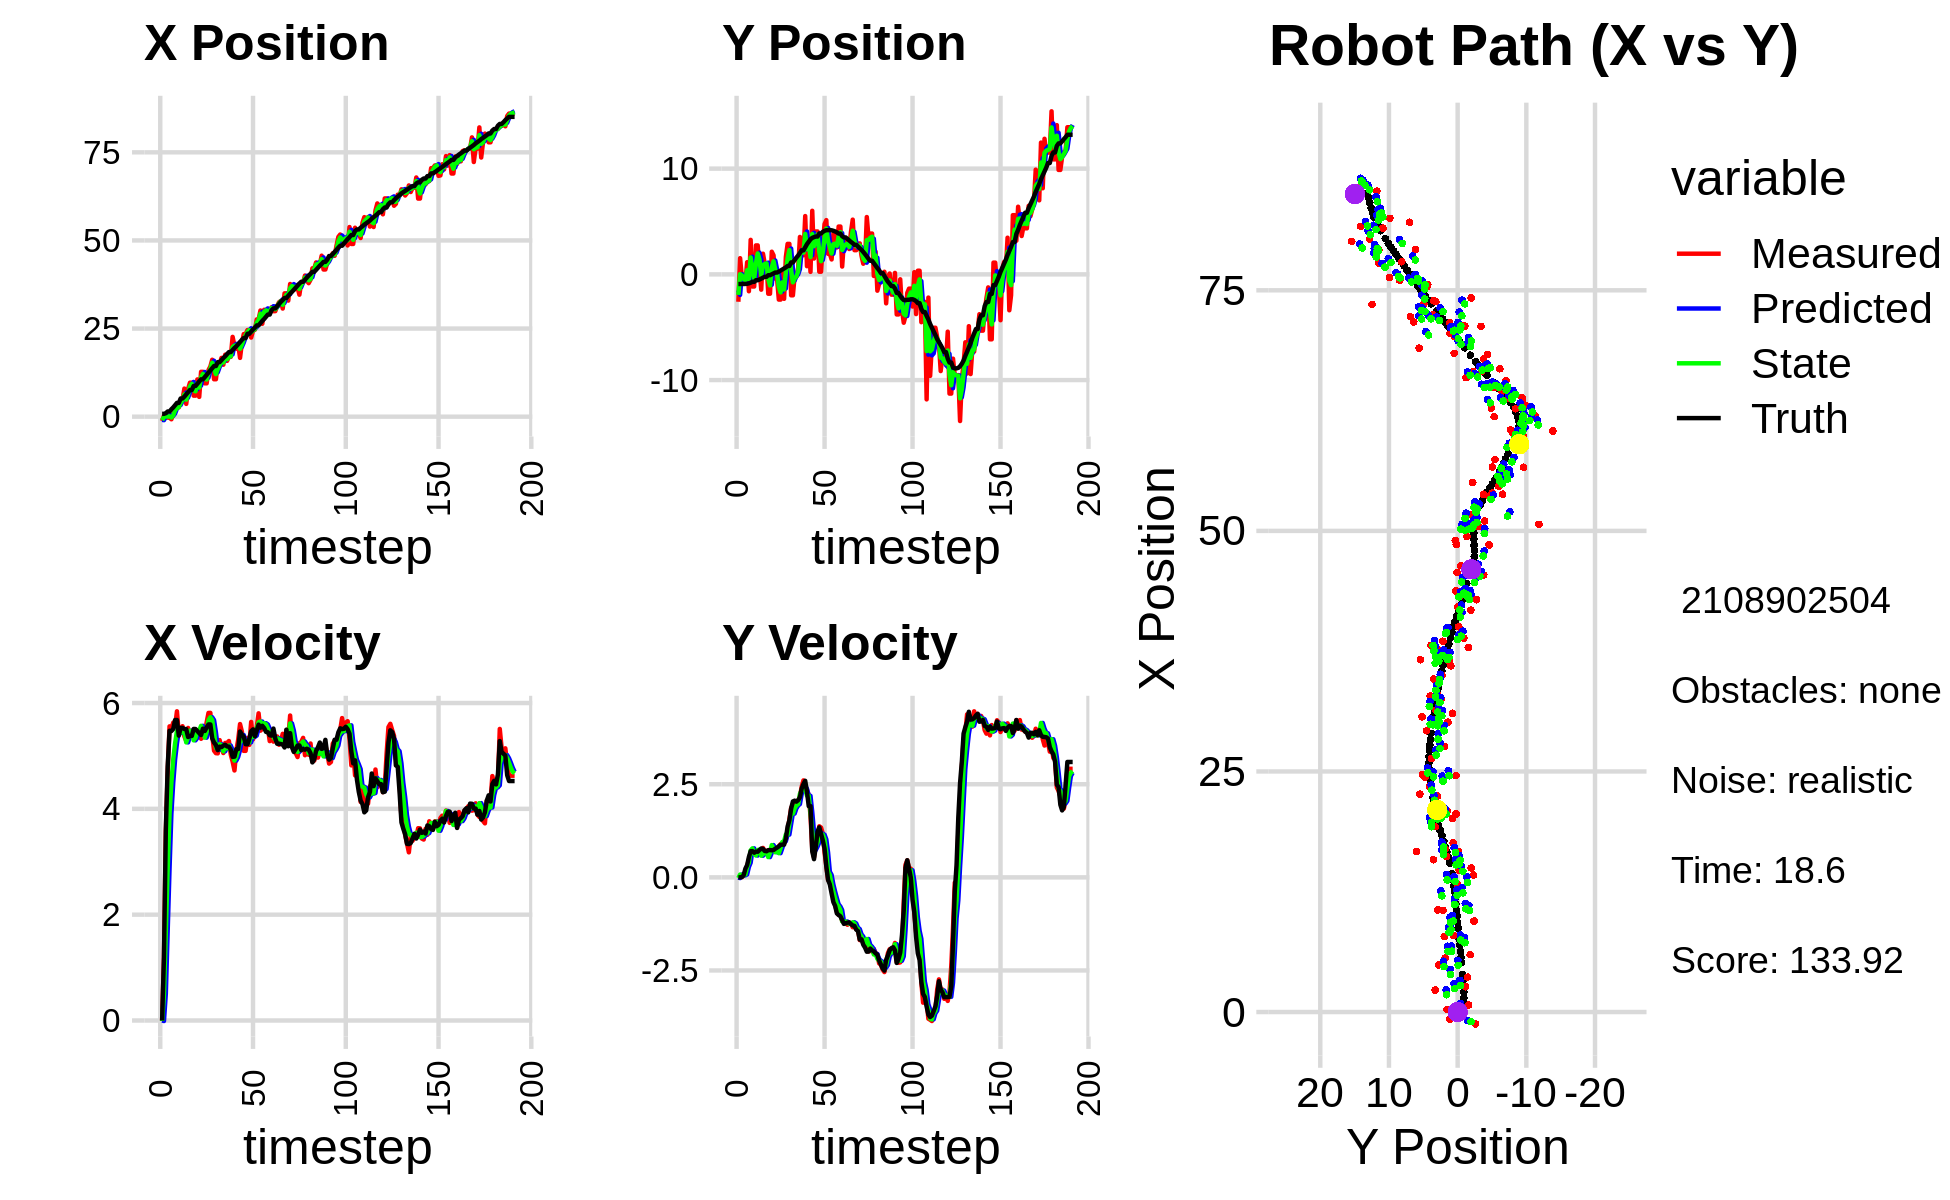

The table this chart was drawn from, first rows:
-1.235339284227370493e+00, -2.593264878135637108e+00, 0.000000000000000000e+00, -0.000000000000000000e+00, 0.000000000000000000e+00, 0.000000000000000000e+00, 0.000000000000000000e+00, 0.000000000000000000e+00, -9.007433759376263227e-01, -1.488938081789397128e+00, 0.000000000000000000e+00, 0.000000000000000000e+00, 8.023062940503786766e-01, -9.133684032107697304e-01, 0.000000000000000000e+00, 0.000000000000000000e+00, 0.000000000000000000e+00, 2.013731573242694139e-04
-1.235339284227370493e+00, -2.593264878135637108e+00, 0.000000000000000000e+00, -0.000000000000000000e+00, -9.007433759376263227e-01, -1.488938081789397128e+00, 0.000000000000000000e+00, 0.000000000000000000e+00, -9.882134091850933721e-01, -1.944095092973662897e+00, -1.009831081073092433e-02, -1.927551551863809776e-02, 8.023062940503786766e-01, -9.133684032107697304e-01, 0.000000000000000000e+00, 0.000000000000000000e+00, 0.000000000000000000e+00, 1.975197956198826432e-04
2.586165067221610769e-01, 1.528235321036719663e+00, 1.185999969531359444e+00, -2.176886408077991105e-04, -9.892232402661664814e-01, -1.946022644525526646e+00, -1.009831081073092433e-02, -1.927551551863809776e-02, -8.777232378756005815e-02, 1.621599566415254934e-02, 5.044652883405724708e-01, 7.567752429083116072e-02, 8.055983778755360092e-01, -9.133685779041750274e-01, 1.199999999999999956e+00, 0.000000000000000000e+00, 1.200000047683715820e+00, 1.835486036725342274e-04
3.355180025882728012e-01, -2.605472622818204576e-01, 3.561997877928417822e+00, 3.921199374084049540e-03, -3.732579495350280691e-02, 2.378374809323566610e-02, 5.044652883405724708e-01, 7.567752429083116072e-02, 5.210205191706087507e-02, -9.774986497065862867e-02, 1.686941492209976801e+00, 5.041585781728512294e-02, 9.933463335860783783e-01, -9.133789365760991430e-01, 3.600000000000000089e+00, 1.000000000000000021e-02, 3.599999904632568359e+00, -1.100842258892953396e-03
-2.713327409337522034e-01, -7.154265782081251634e-01, 4.709075656417957667e+00, 9.331035031689603743e-02, 2.207962011380585621e-01, -9.270827918893011221e-02, 1.686941492209976801e+00, 5.041585781728512294e-02, 3.136449121899950732e-02, -4.387991956236534374e-01, 2.861853558708356893e+00, 5.388904199699311864e-02, 1.469077229507089299e+00, -9.095637645940140015e-01, 4.799999999999999822e+00, 5.399999999999999939e-02, 4.800000190734863281e+00, -1.981241069734096527e-02
-2.713327409337522034e-01, -7.154265782081251634e-01, 5.558908740588712760e+00, 1.101497958005944050e-01, 3.175498470898352465e-01, -4.334102914239541526e-01, 2.861853558708356893e+00, 5.388904199699311864e-02, 9.607803854346241845e-02, -5.536589376050818911e-01, 3.906135011110156263e+00, 7.829550126907529328e-02, 1.469077229507089299e+00, -9.095637645940140015e-01, 5.474999999999999645e+00, 2.340000000000000135e-01, 5.480000019073486328e+00, -1.981241069734096527e-02
-7.433403736050976374e-01, 1.151705504382460887e+00, 5.521902889665168068e+00, 2.991501255019933248e-01, 4.866915396544780892e-01, -5.458293874781743327e-01, 3.906135011110156263e+00, 7.829550126907529328e-02, -2.381683705525855510e-01, 3.947225340501671065e-01, 4.496595475907203543e+00, 2.807627253131926848e-01, 2.107726215776946965e+00, -8.878307338767047474e-01, 5.469999999999999751e+00, 3.310000000000000164e-01, 5.480000019073486328e+00, -5.412228032946586609e-02
7.381776564788726791e-01, -1.597794470724320570e+00, 5.629493722644172138e+00, 4.809381502457884539e-01, 2.114911770381348033e-01, 4.227988065814863861e-01, 4.496595475907203543e+00, 2.807627253131926848e-01, 3.900716584343613125e-01, -4.558073733947157757e-01, 4.935228421362699791e+00, 3.936973819923650364e-01, 2.633257984826240072e+00, -8.528044796513224446e-01, 5.509000000000000341e+00, 5.480000000000000426e-01, 5.535999774932861328e+00, -8.522492647171020508e-02
2.278305291511163233e+00, 3.262077866183592523e+00, 5.564430707218414263e+00, 6.647766020911292095e-01, 8.835945005706313804e-01, -4.164376351954792721e-01, 4.935228421362699791e+00, 3.936973819923650364e-01, 1.797748952264789590e+00, 1.597541521887516636e+00, 5.237873750168544618e+00, 7.259408323160436716e-01, 3.265818714689541657e+00, -7.882379898468676593e-01, 5.679000000000000270e+00, 7.029999999999999583e-01, 5.722000122070312500e+00, -1.189053654670715332e-01
2.631635546004035486e+00, -1.153435112732141610e+00, 5.843569761406525842e+00, 7.219671587689462378e-01, 2.321536327281644052e+00, 1.670135605119120958e+00, 5.237873750168544618e+00, 7.259408323160436716e-01, 2.431735924387676384e+00, 4.253207651554438140e-01, 5.471942896037369053e+00, 7.789525505660875870e-01, 3.911772846985162033e+00, -7.086832238342609669e-01, 5.679000000000000270e+00, 7.049999999999999600e-01, 5.722000122070312500e+00, -1.229260563850402832e-01
2.631635546004035486e+00, -1.153435112732141610e+00, 5.404905135588212950e+00, 6.677705860427807227e-01, 2.978930213991413112e+00, 5.032160202120525838e-01, 5.471942896037369053e+00, 7.789525505660875870e-01, 2.757788465174817460e+00, -3.961696474213105557e-01, 5.431710452238453612e+00, 6.312876679419305859e-01, 3.911772846985162033e+00, -7.086832238342609669e-01, 5.384000000000000341e+00, 6.620000000000000329e-01, 5.429999828338623047e+00, -1.229260563850402832e-01
4.884508996584290941e+00, 2.738059117651335139e+00, 5.460441672337649877e+00, 6.830690666972463188e-01, 3.300959510398662644e+00, -3.330408806271175082e-01, 5.431710452238453612e+00, 6.312876679419305859e-01, 3.891555680079957114e+00, 1.034705553872519612e+00, 5.439907159852818808e+00, 5.868030490686997336e-01, 5.160048603387881627e+00, -5.547184216545308910e-01, 5.528999999999999915e+00, 6.929999999999999494e-01, 5.572000026702880859e+00, -1.244476512074470520e-01
4.884508996584290941e+00, 2.738059117651335139e+00, 5.561653077760400521e+00, 6.957300169261384504e-01, 4.435546396065238817e+00, 1.093385858779389652e+00, 5.439907159852818808e+00, 5.868030490686997336e-01, 4.720031468294617838e+00, 1.980000703196766576e+00, 5.505796179035876037e+00, 7.352039885901566763e-01, 5.160048603387881627e+00, -5.547184216545308910e-01, 5.530000000000000249e+00, 6.879999999999999449e-01, 5.572000026702880859e+00, -1.244476512074470520e-01
7.970903515474110357e+00, 6.049620049050480342e-01, 5.368823407932366010e+00, 6.662083483689910102e-01, 5.270611086198205619e+00, 2.053521102055782421e+00, 5.505796179035876037e+00, 7.352039885901566763e-01, 6.296610548660244611e+00, 1.403097576935753210e+00, 5.448178322025530207e+00, 7.386675685246134604e-01, 5.689356922866841693e+00, -4.889155489789609454e-01, 5.509999999999999787e+00, 7.339999999999999858e-01, 5.559000015258789062e+00, -1.234572529792785645e-01
3.624299883778067777e+00, -1.449129865168625964e+00, 5.283893884622810511e+00, 7.438824165495693252e-01, 6.841428380862797809e+00, 1.476964333788214567e+00, 5.448178322025530207e+00, 7.386675685246134604e-01, 4.846817852902143287e+00, -8.246007672084543216e-02, 5.255814209031171025e+00, 5.811787657921156924e-01, 6.322642444934264638e+00, -4.057367307458136230e-01, 5.504999999999999893e+00, 7.740000000000000213e-01, 5.559000015258789062e+00, -1.398638039827346802e-01
7.850903987423992092e+00, 1.952120496754631729e+00, 5.528834083775807429e+00, 7.900753762652114043e-01, 5.372399273805260833e+00, -2.434220014163385876e-02, 5.255814209031171025e+00, 5.811787657921156924e-01, 6.327356728037995204e+00, 8.686206893810750618e-01, 5.358216844209746199e+00, 6.257374573119279804e-01, 6.946286320382816015e+00, -3.162787418092484759e-01, 5.357999999999999652e+00, 7.660000000000000142e-01, 5.412000179290771484e+00, -1.419399380683898926e-01
9.636476635920462996e+00, 1.021032287957336582e+00, 5.386096692240886163e+00, 7.123569155930949970e-01, 6.863178412458969646e+00, 9.311944351122678487e-01, 5.358216844209746199e+00, 6.257374573119279804e-01, 8.566971548894660060e+00, 9.826407024364928189e-01, 5.478395260355595653e+00, 6.779888593395264618e-01, 7.563477635225954288e+00, -2.310877298799148549e-01, 5.376999999999999780e+00, 7.089999999999999636e-01, 5.423999786376953125e+00, -1.314952969551086426e-01
9.636476635920462996e+00, 1.021032287957336582e+00, 5.407594830790976026e+00, 7.099535931256321097e-01, 9.114811074930219803e+00, 1.050439588370445376e+00, 5.478395260355595653e+00, 6.779888593395264618e-01, 9.318274492165587120e+00, 1.036760344918381760e+00, 5.450487974656705426e+00, 6.928079596281392361e-01, 7.563477635225954288e+00, -2.310877298799148549e-01, 5.378000000000000114e+00, 7.009999999999999565e-01, 5.423999786376953125e+00, -1.305416226387023926e-01
5.961544156135278882e+00, -1.832325623725728825e+00, 5.441469098269434035e+00, 7.207866089150393174e-01, 9.863323289631257040e+00, 1.106041140881195650e+00, 5.450487974656705426e+00, 6.928079596281392361e-01, 7.480677223442519619e+00, -4.427792872204907582e-01, 5.294643679523113100e+00, 5.442147373158515711e-01, 8.712515949570967422e+00, -8.016483549884113879e-02, 5.509999999999999787e+00, 7.309999999999999831e-01, 5.598999977111816406e+00, -1.316950917243957520e-01
5.961544156135278882e+00, -1.832325623725728825e+00, 5.413711678912348724e+00, 7.171098121145228488e-01, 8.010141591394830840e+00, -3.883578134889055788e-01, 5.294643679523113100e+00, 5.442147373158515711e-01, 7.203343940875184259e+00, -1.051332756763489584e+00, 5.341742575432416373e+00, 6.556660277697309303e-01, 8.712515949570967422e+00, -8.016483549884113879e-02, 5.509000000000000341e+00, 7.329999999999999849e-01, 5.558000087738037109e+00, -1.316950917243957520e-01
1.056869161106058108e+01, 2.141325547405186214e+00, 5.411875990772809786e+00, 7.233247383172750622e-01, 7.737518198418426252e+00, -9.857661539865164579e-01, 5.341742575432416373e+00, 6.556660277697309303e-01, 9.460523124661266436e+00, 6.600600973683202755e-01, 5.478887128802804263e+00, 8.667309088543415641e-01, 9.344849705388242000e+00, 3.844811629858071143e-03, 5.469999999999999751e+00, 7.269999999999999796e-01, 5.518000125885009766e+00, -1.328676491975784302e-01
5.610276817968739671e+00, 1.799720897019777555e+00, 5.482330987668691868e+00, 7.321266699022566105e-01, 1.000841183754154606e+01, 7.467331882537544541e-01, 5.478887128802804263e+00, 8.667309088543415641e-01, 8.261731156321886260e+00, 1.232644435889564072e+00, 5.480349118711498768e+00, 7.816845911463765617e-01, 9.971749424618176150e+00, 8.692373240967980752e-02, 5.431000000000000050e+00, 7.349999999999999867e-01, 5.480999946594238281e+00, -1.327574849128723145e-01
1.272851502844043736e+01, -4.067730172024002222e-01, 5.324310957345341322e+00, 7.580201123532327445e-01, 8.809766068193036759e+00, 1.310812895004201728e+00, 5.480349118711498768e+00, 7.816845911463765617e-01, 1.117552279985364905e+01, 4.107893021565071079e-01, 5.569057767549197457e+00, 6.733439927049986728e-01, 1.059279739842418522e+01, 1.727028024561748365e-01, 5.394999999999999574e+00, 7.700000000000000178e-01, 5.449999809265136719e+00, -1.414192467927932739e-01
1.272851502844043736e+01, -4.067730172024002222e-01, 5.357971926511368110e+00, 7.628124116448338210e-01, 1.173242857660856941e+01, 4.781237014270069974e-01, 5.569057767549197457e+00, 6.733439927049986728e-01, 1.213052454704447314e+01, 6.828331487729860649e-02, 5.487627617255256496e+00, 7.340992168008366736e-01, 1.059279739842418522e+01, 1.727028024561748365e-01, 5.514999999999999680e+00, 7.980000000000000426e-01, 5.572999954223632812e+00, -1.414192467927932739e-01
9.456710218762443887e+00, -2.389001593685229796e+00, 5.437921652661416694e+00, 8.372637006301266727e-01, 1.267928730876999843e+01, 1.416932365573822794e-01, 5.487627617255256496e+00, 7.340992168008366736e-01, 1.073433805942072183e+01, -1.173656139534671627e+00, 5.345582566437954597e+00, 6.496246278887085612e-01, 1.122187530967177160e+01, 2.631629841667300629e-01, 5.472000000000000419e+00, 8.309999999999999609e-01, 5.534999847412109375e+00, -1.527679562568664551e-01
9.456710218762443887e+00, -2.389001593685229796e+00, 5.633973365720723159e+00, 8.910443708544713015e-01, 1.126889631606451658e+01, -1.108693676745800882e+00, 5.345582566437954597e+00, 6.496246278887085612e-01, 1.054015583693527702e+01, -1.704979999285257453e+00, 5.455972561161915202e+00, 7.872115667298049679e-01, 1.185107910643294105e+01, 3.576762819236725122e-01, 5.538999999999999702e+00, 8.739999999999999991e-01, 5.606999874114990234e+00, -1.568563729524612427e-01
1.323191791744227785e+01, 2.754403474063892021e-02, 5.812751502271127357e+00, 9.193191321755539436e-01, 1.108575309305146916e+01, -1.626258842612277045e+00, 5.455972561161915202e+00, 7.872115667298049679e-01, 1.238855420306364330e+01, -7.601326249635980137e-01, 5.677437824782968434e+00, 9.494001876458846301e-01, 1.248345482303700038e+01, 4.565034055770834098e-01, 5.594999999999999751e+00, 8.780000000000000027e-01, 5.663000106811523438e+00, -1.568563729524612427e-01
1.423528540119099084e+01, -2.315226183721031283e+00, 5.813537124674473588e+00, 9.143378992314131759e-01, 1.295629798554194068e+01, -6.651926061990095507e-01, 5.677437824782968434e+00, 9.494001876458846301e-01, 1.347407715767710989e+01, -1.432981544332315504e+00, 5.731661708556616830e+00, 9.710381174224784750e-01, 1.312242233731364394e+01, 5.573152443010329637e-01, 5.594999999999999751e+00, 8.780000000000000027e-01, 5.663000106811523438e+00, -1.559994816780090332e-01
1.615066611759380422e+01, 1.647899879255363853e+00, 5.393826130038772426e+00, 1.001417170108791277e+00, 1.404724332853277247e+01, -1.335877732590067701e+00, 5.731661708556616830e+00, 9.710381174224784750e-01, 1.529594778552927181e+01, 2.130055650037845361e-01, 5.677261722176813130e+00, 1.150473699139061168e+00, 1.374702370133196716e+01, 6.601582898337962080e-01, 5.333000000000000185e+00, 1.042999999999999927e+00, 5.434000015258789062e+00, -1.835697442293167114e-01
1.061378133289130687e+01, 2.883457793761464494e+00, 5.099171524450212267e+00, 1.270226738425135782e+00, 1.586367395774695233e+01, 3.280529349176906639e-01, 5.677261722176813130e+00, 1.150473699139061168e+00, 1.372810520774278586e+01, 1.520394264917322102e+00, 5.445406290129843896e+00, 1.147674414857702940e+00, 1.436863243565871073e+01, 7.917851342662256542e-01, 5.253000000000000114e+00, 1.366000000000000103e+00, 5.427999973297119141e+00, -2.441356927156448364e-01
1.061378133289130687e+01, 2.883457793761464494e+00, 5.052372470254575809e+00, 1.547316249260488386e+00, 1.427264583675577114e+01, 1.635161706403092330e+00, 5.445406290129843896e+00, 1.147674414857702940e+00, 1.207120534914566612e+01, 2.298723257028981504e+00, 5.154658750021341440e+00, 1.430130252005507252e+00, 1.436863243565871073e+01, 7.917851342662256542e-01, 5.206999999999999851e+00, 1.532000000000000028e+00, 5.427999973297119141e+00, -2.971857488155364990e-01
1.497614976753485827e+01, -1.983515725257537055e+00, 5.048719191369019477e+00, 1.864499449774909667e+00, 1.258667122414779982e+01, 2.441736282229532318e+00, 5.154658750021341440e+00, 1.430130252005507252e+00, 1.356172064313369674e+01, 3.656988374536607189e-01, 5.117773537260536187e+00, 1.721082554758624594e+00, 1.546778976913054393e+01, 1.127675785935253305e+00, 5.110000000000000320e+00, 1.846000000000000085e+00, 5.434000015258789062e+00, -3.537653684616088867e-01
1.497614976753485827e+01, -1.983515725257537055e+00, 5.299185381117177407e+00, 1.956996983361448450e+00, 1.407349799685975000e+01, 5.378070929295232228e-01, 5.117773537260536187e+00, 1.721082554758624594e+00, 1.461833366341241813e+01, -7.531082738372917307e-01, 5.222545589430751534e+00, 1.712014990085728661e+00, 1.546778976913054393e+01, 1.127675785935253305e+00, 5.174999999999999822e+00, 2.039000000000000146e+00, 5.561999797821044922e+00, -3.774402737617492676e-01
1.667698740908985400e+01, -1.456820831626525481e-01, 5.162130119177256837e+00, 2.046514435844712487e+00, 1.514058822235549329e+01, -5.819067748287188868e-01, 5.222545589430751534e+00, 1.712014990085728661e+00, 1.576985376663028582e+01, -3.793065107520851020e-01, 5.202226887927358767e+00, 1.853439752930263307e+00, 1.605264389473303055e+01, 1.351795686885566283e+00, 5.166999999999999815e+00, 2.059000000000000163e+00, 5.561999797821044922e+00, -3.774402737617492676e-01
1.474304056163115284e+01, -2.180106499931825648e-01, 5.054911541024206478e+00, 1.996770815700664725e+00, 1.629007645542302285e+01, -1.939625354590587547e-01, 5.202226887927358767e+00, 1.853439752930263307e+00, 1.536393452813815408e+01, -2.001950518243130472e-01, 5.087436264841748823e+00, 1.929008093589597461e+00, 1.664751541579249405e+01, 1.588354840101280807e+00, 5.195000000000000284e+00, 2.033999999999999808e+00, 5.578999996185302734e+00, -3.762024343013763428e-01
1.758223906168931450e+01, 6.438695325090462163e-01, 5.245860688045831388e+00, 2.043978211777237153e+00, 1.587267815462232967e+01, -7.294242465353290017e-03, 5.087436264841748823e+00, 1.929008093589597461e+00, 1.657592203244403350e+01, 2.986706344370643196e-01, 5.152778374660255345e+00, 1.967472422916111130e+00, 1.714690124981939334e+01, 1.783981575041305723e+00, 5.209999999999999964e+00, 2.073999999999999844e+00, 5.607999801635742188e+00, -3.715404272079467773e-01
1.582995808124760728e+01, 3.537477864589448906e+00, 5.244621332183456275e+00, 2.178299096886288755e+00, 1.709119986991006002e+01, 4.954178767286754326e-01, 5.152778374660255345e+00, 1.967472422916111130e+00, 1.634490325609433015e+01, 2.067361389497536894e+00, 5.142907280655701463e+00, 2.241401348530342563e+00, 1.774677956090470232e+01, 2.022423519430731620e+00, 5.179999999999999716e+00, 2.148000000000000131e+00, 5.607999801635742188e+00, -3.936598598957061768e-01
1.697184360011893389e+01, 1.807767763117316129e+00, 5.281796072121976771e+00, 2.432458821437847973e+00, 1.685919398415990145e+01, 2.291501524350571195e+00, 5.142907280655701463e+00, 2.241401348530342563e+00, 1.690613265096033047e+01, 2.062207962287711194e+00, 5.197072588592878795e+00, 2.337343265903471412e+00, 1.832291328841431621e+01, 2.271591200233573637e+00, 5.176000000000000156e+00, 2.384999999999999787e+00, 5.698999881744384766e+00, -4.315812885761260986e-01
1.697184360011893389e+01, 1.807767763117316129e+00, 5.024579095625736791e+00, 2.603437152137773491e+00, 1.742583990981961861e+01, 2.295942288878058513e+00, 5.197072588592878795e+00, 2.337343265903471412e+00, 1.715053517760841117e+01, 2.056554089118161954e+00, 5.112660977058327560e+00, 2.454120664590983658e+00, 1.832291328841431621e+01, 2.271591200233573637e+00, 5.120000000000000107e+00, 2.504000000000000004e+00, 5.698999881744384766e+00, -4.780543446540832520e-01
2.263962447624509267e+01, 5.511722578474882894e+00, 4.892040025786473123e+00, 2.433771321557722356e+00, 1.766180127531424304e+01, 2.301966155577260142e+00, 5.112660977058327560e+00, 2.454120664590983658e+00, 1.971861258895177116e+01, 3.820998083260230604e+00, 5.040480090530452983e+00, 2.382460706958923424e+00, 1.891294205191962874e+01, 2.557423605414899104e+00, 4.982000000000000206e+00, 2.592000000000000082e+00, 5.616000175476074219e+00, -4.616425633430480957e-01
2.011004292970770990e+01, 7.717530867666003713e-01, 4.725509808816101831e+00, 2.350923171481493323e+00, 2.022266059800481486e+01, 4.059244153956123036e+00, 5.040480090530452983e+00, 2.382460706958923424e+00, 2.014510620120957896e+01, 2.375665535317564192e+00, 4.912393931055277108e+00, 2.194622377458554485e+00, 1.948695671515724825e+01, 2.854604496649052248e+00, 4.987000000000000099e+00, 2.298000000000000043e+00, 5.491000175476074219e+00, -4.616425633430480957e-01
1.926581048944119701e+01, 3.270978941624444136e+00, 5.100431283267719884e+00, 2.213413673124048575e+00, 2.063634559431510596e+01, 2.595127773063419685e+00, 4.912393931055277108e+00, 2.194622377458554485e+00, 2.006919450847203734e+01, 2.915657420242485198e+00, 4.981411763952266369e+00, 2.190346196176307991e+00, 1.997061836690173209e+01, 3.083391203814565884e+00, 5.129999999999999893e+00, 1.913999999999999924e+00, 5.474999904632568359e+00, -4.094403386116027832e-01
2.057572614893965479e+01, 2.360799446183837191e-01, 5.308613902851925026e+00, 1.652942162979622154e+00, 2.056733568486726327e+01, 3.134692039860115909e+00, 4.981411763952266369e+00, 2.190346196176307991e+00, 2.058351701362650132e+01, 1.633276122949117948e+00, 5.110535534586525763e+00, 1.753930933966884931e+00, 2.055664741976002574e+01, 3.314143433068484690e+00, 5.129999999999999893e+00, 1.913999999999999924e+00, 5.474999904632568359e+00, -3.018549084663391113e-01
1.667632591713969603e+01, 6.011595024651334107e+00, 5.602398648141264204e+00, 7.546767567495378248e-01, 2.109457056708515310e+01, 1.808669216345806463e+00, 5.110535534586525763e+00, 1.753930933966884931e+00, 1.926185202313588718e+01, 3.808447077602945097e+00, 5.287944373055005975e+00, 1.223738137991879693e+00, 2.117257988419716952e+01, 3.447439923309730148e+00, 5.461000000000000298e+00, 6.959999999999999520e-01, 5.505000114440917969e+00, -1.338999867439270020e-01
2.089547610233269737e+01, 1.495143427478305309e+00, 5.459622629314926812e+00, 5.373243109613652368e-01, 1.979064646044138698e+01, 3.930820891402133199e+00, 5.287944373055005975e+00, 1.223738137991879693e+00, 2.044928096376790805e+01, 2.663105317280031858e+00, 5.395165590397918542e+00, 7.331110131333280489e-01, 2.179214966278512478e+01, 3.522205127992240836e+00, 5.402999999999999581e+00, 4.889999999999999902e-01, 5.425000190734863281e+00, -9.810192137956619263e-02
2.343245160554866757e+01, 4.056558145720947195e+00, 5.095840641385529501e+00, 9.841284222863824205e-01, 2.098879752280770106e+01, 2.736416418593364597e+00, 5.395165590397918542e+00, 7.331110131333280489e-01, 2.200430345149013434e+01, 3.365298016263686520e+00, 5.286822377091910496e+00, 8.235362808672410662e-01, 2.230729591834990799e+01, 3.579813732156920558e+00, 5.363000000000000433e+00, 8.149999999999999467e-01, 5.425000190734863281e+00, -1.907752305269241333e-01
2.343245160554866757e+01, 4.056558145720947195e+00, 5.095840641385529501e+00, 9.841284222863824205e-01, 2.253298568919932521e+01, 3.447651644350410827e+00, 5.286822377091910496e+00, 8.235362808672410662e-01, 2.305731363915470311e+01, 3.763399661937326446e+00, 5.243794933708758599e+00, 9.399425489720732996e-01, 2.230729591834990799e+01, 3.579813732156920558e+00, 5.222000000000000419e+00, 1.231999999999999984e+00, 5.553999900817871094e+00, -1.907752305269241333e-01
2.457814454967682849e+01, 2.492332594131818069e-01, 5.340659690250568303e+00, 1.371695811700613721e+00, 2.358169313252557941e+01, 3.857393916834533698e+00, 5.243794933708758599e+00, 9.399425489720732996e-01, 2.399747713155403872e+01, 2.134679670553991659e+00, 5.284718266559657707e+00, 1.198491453756372227e+00, 2.352475655079607364e+01, 3.867368473266163509e+00, 5.221000000000000085e+00, 1.342999999999999972e+00, 5.390999794006347656e+00, -2.514060139656066895e-01
2.457814454967682849e+01, 2.492332594131818069e-01, 5.208934887710321426e+00, 1.337863594255381150e+00, 2.452594895821000520e+01, 2.254528815929628838e+00, 5.284718266559657707e+00, 1.198491453756372227e+00, 2.455414881022839424e+01, 1.241218796523332557e+00, 5.256746693122559932e+00, 1.172188610812299414e+00, 2.352475655079607364e+01, 3.867368473266163509e+00, 5.325000000000000178e+00, 1.171000000000000041e+00, 5.452000141143798828e+00, -2.514060139656066895e-01
2.244505548479859058e+01, 2.935771240236334290e+00, 5.642972365257665324e+00, 1.174971566177254623e+00, 2.507982347954065006e+01, 1.358437657604562476e+00, 5.256746693122559932e+00, 1.172188610812299414e+00, 2.398145962739412340e+01, 2.113276469615833708e+00, 5.397513362222400524e+00, 1.147106510738577390e+00, 2.412844574386387464e+01, 4.013079895862737168e+00, 5.466000000000000192e+00, 9.939999999999999947e-01, 5.554999828338623047e+00, -2.052853852510452271e-01
2.438772147851884498e+01, 4.759464873302547083e+00, 5.313508948560645706e+00, 6.733187072133269835e-01, 2.452121096361636177e+01, 2.227987120689691292e+00, 5.397513362222400524e+00, 1.147106510738577390e+00, 2.443974593563727282e+01, 3.494552306175721323e+00, 5.359704542989188525e+00, 1.020756861920207648e+00, 2.475310909718182373e+01, 4.122030033918555603e+00, 5.501000000000000334e+00, 7.730000000000000204e-01, 5.554999828338623047e+00, -1.260464787483215332e-01
2.465772414157868653e+01, 5.128015770535768958e+00, 5.426830618437401554e+00, 2.978822196841207637e-01, 2.497571638993619203e+01, 3.596627992367741999e+00, 5.359704542989188525e+00, 1.020756861920207648e+00, 2.484305208849415081e+01, 4.328992831874519887e+00, 5.384619117659243948e+00, 6.665406998985625719e-01, 2.527194702617476807e+01, 4.173332466249478401e+00, 5.371999999999999886e+00, 2.939999999999999836e-01, 5.380000114440917969e+00, -5.483561381697654724e-02
2.758970403640782010e+01, 1.943752779690666399e+00, 5.545529881935718386e+00, -7.221060081898959815e-02, 2.538151400026007565e+01, 4.395646901864376233e+00, 5.384619117659243948e+00, 6.665406998985625719e-01, 2.668637361382323903e+01, 3.130131814501359244e+00, 5.526194444490700519e+00, 1.535393964130964406e-01, 2.589914047721865487e+01, 4.187112583570692159e+00, 5.480999999999999872e+00, -6.900000000000000577e-02, 5.480999946594238281e+00, 1.302067097276449203e-02
2.758970403640782010e+01, 1.943752779690666399e+00, 5.805508071186098462e+00, -7.559588259463299875e-02, 2.723899305827231032e+01, 3.145485754142669066e+00, 5.526194444490700519e+00, 1.535393964130964406e-01, 2.738716047876475557e+01, 2.567033700510286121e+00, 5.635912491367255583e+00, 6.765174867269978243e-02, 2.589914047721865487e+01, 4.187112583570692159e+00, 5.591000000000000192e+00, -1.910000000000000031e-01, 5.593999862670898438e+00, 1.302067097276449203e-02
3.012492120221404335e+01, 1.410151256759032190e+00, 5.477207907780726970e+00, -3.104677191303623629e-01, 2.795075172790147988e+01, 2.573798875377556250e+00, 5.635912491367255583e+00, 6.765174867269978243e-02, 2.922377771623962772e+01, 1.973766320359700455e+00, 5.650287818185945277e+00, -1.896271561753756774e-01, 2.653957474207410527e+01, 4.167464985789239407e+00, 5.533999999999999808e+00, -4.309999999999999942e-01, 5.551000118255615234e+00, 5.662298202514648438e-02
2.635824102106520428e+01, 3.829829826364093304e+00, 5.511746495878902863e+00, -5.487913496945696634e-01, 2.978880649805822145e+01, 1.954803604742162859e+00, 5.650287818185945277e+00, -1.896271561753756774e-01, 2.834978445048551521e+01, 2.855993348128534226e+00, 5.583486971781268515e+00, -3.819022596184573626e-01, 2.717796051504247146e+01, 4.120009197427893177e+00, 5.568999999999999950e+00, -6.640000000000000346e-01, 5.609000205993652344e+00, 9.924051165580749512e-02
3.033005845481033091e+01, 3.013262761963612757e+00, 5.546055628062219967e+00, -7.308224367118234532e-01, 2.890813314766364073e+01, 2.817803122166688379e+00, 5.583486971781268515e+00, -3.819022596184573626e-01, 2.974231281351095646e+01, 2.905239132876778818e+00, 5.618891806572864134e+00, -5.574755561455915220e-01, 2.771134197674239985e+01, 4.060036911259379266e+00, 5.527000000000000135e+00, -7.670000000000000151e-01, 5.579999923706054688e+00, 1.310185045003890991e-01
2.996579384787712641e+01, 2.543018712010771232e+00, 5.563436363356626835e+00, -9.261610685181734803e-01, 3.030420199416824190e+01, 2.849491577262219799e+00, 5.618891806572864134e+00, -5.574755561455915220e-01, 3.016187852561255056e+01, 2.699275860681088712e+00, 5.596048140819082306e+00, -7.218491021509532146e-01, 2.834148228128579561e+01, 3.966873421566576852e+00, 5.455000000000000071e+00, -9.679999999999999716e-01, 5.539999961853027344e+00, 1.649600863456726074e-01
2.922716379154090660e+01, 4.522662117250222380e+00, 5.527268671391565746e+00, -1.005597025228705421e+00, 3.072148333969445844e+01, 2.627090950465993391e+00, 5.596048140819082306e+00, -7.218491021509532146e-01, 2.984181475681332429e+01, 3.572017361008317682e+00, 5.516403065723201493e+00, -7.818860074687454809e-01, 2.896595394596186424e+01, 3.858453049673620239e+00, 5.447000000000000064e+00, -1.010000000000000009e+00, 5.539999961853027344e+00, 1.799654215574264526e-01
2.922716379154090660e+01, 4.522662117250222380e+00, 5.280322422126559445e+00, -9.606691542645902082e-01, 3.039345506338564462e+01, 3.493828760261443289e+00, 5.516403065723201493e+00, -7.818860074687454809e-01, 2.990218361494218868e+01, 3.990085473379604064e+00, 5.420118808532262911e+00, -8.780359018238961255e-01, 2.896595394596186424e+01, 3.858453049673620239e+00, 5.391000000000000014e+00, -1.046000000000000041e+00, 5.491000175476074219e+00, 1.799654215574264526e-01
3.104295533833508358e+01, 7.361679210482189317e-01, 5.355787498319655171e+00, -1.169556707748561575e+00, 3.044419549579541595e+01, 3.902281883197214363e+00, 5.420118808532262911e+00, -8.780359018238961255e-01, 3.079336903281934568e+01, 2.303855376953333867e+00, 5.415825643563667136e+00, -1.181206603107633812e+00, 3.020645964132148720e+01, 3.611616387089889635e+00, 5.384000000000000341e+00, -1.145000000000000018e+00, 5.504000186920166016e+00, 2.149974107742309570e-01
... 131 more rows
